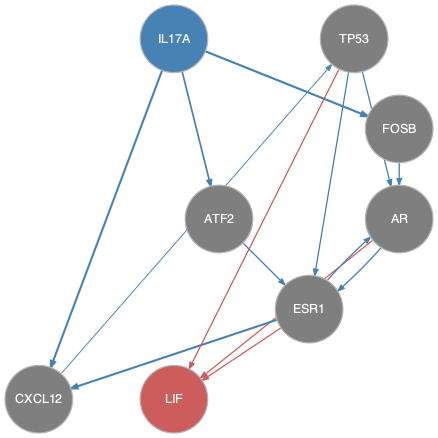

Values plotted in this chart, from the file beside it:
from	to
AR	ESR1
ATF2	ESR1
CXCL12	TP53
ESR1	AR
ESR1	CXCL12
FOSB	AR
IL17A	ATF2
IL17A	CXCL12
IL17A	FOSB
TP53	AR
TP53	ESR1
AR	LIF
ESR1	LIF
TP53	LIF
